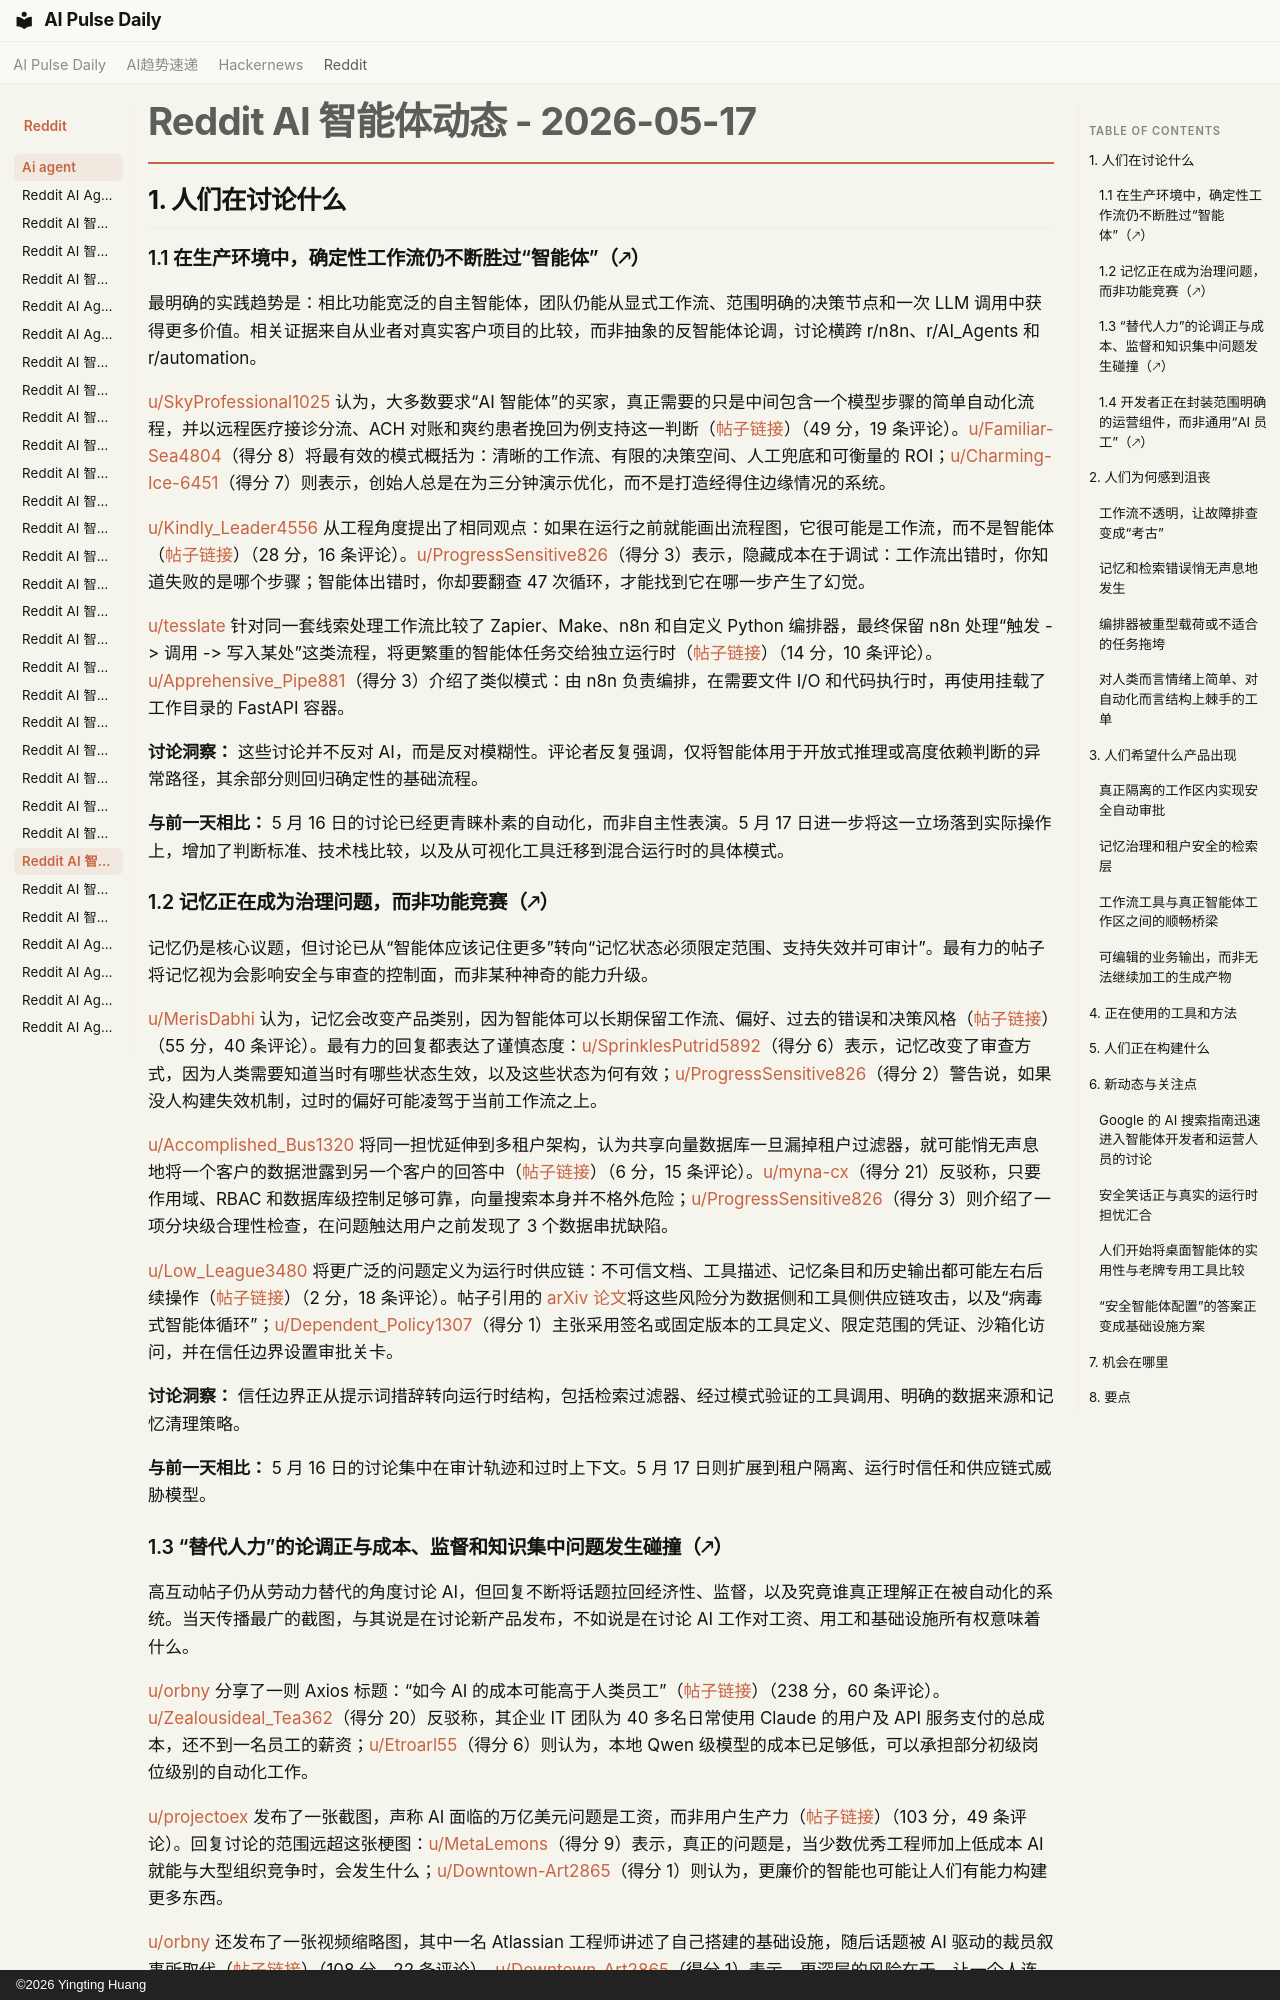

repository: vibewatch/vibewatch.github.io · page: reddit/ai-agent/2026-05-17.zh/index.html · generator: mkdocs · copyright: ©2026 Yingting Huang

# Reddit AI 智能体动态 - 2026-05-17

## 1. 人们在讨论什么

### 1.1 在生产环境中，确定性工作流仍不断胜过“智能体”（🡕）

最明确的实践趋势是：相比功能宽泛的自主智能体，团队仍能从显式工作流、范围明确的决策节点和一次 LLM 调用中获得更多价值。相关证据来自从业者对真实客户项目的比较，而非抽象的反智能体论调，讨论横跨 r/n8n、r/AI_Agents 和 r/automation。

[u/SkyProfessional1025](https://www.reddit.com/user/SkyProfessional1025) 认为，大多数要求“AI 智能体”的买家，真正需要的只是中间包含一个模型步骤的简单自动化流程，并以远程医疗接诊分流、ACH 对账和爽约患者挽回为例支持这一判断（[帖子链接](https://www.reddit.com/r/n8n/comments/1tepwmz/most_companies_dont_need_ai_agents/)）（49 分，19 条评论）。[u/Familiar-Sea4804](https://www.reddit.com/user/Familiar-Sea4804)（得分 8）将最有效的模式概括为：清晰的工作流、有限的决策空间、人工兜底和可衡量的 ROI；[u/Charming-Ice-6451](https://www.reddit.com/user/Charming-Ice-6451)（得分 7）则表示，创始人总是在为三分钟演示优化，而不是打造经得住边缘情况的系统。

[u/Kindly_Leader4556](https://www.reddit.com/user/Kindly_Leader4556) 从工程角度提出了相同观点：如果在运行之前就能画出流程图，它很可能是工作流，而不是智能体（[帖子链接](https://www.reddit.com/r/AI_Agents/comments/1tfjxrb/most_things_people_ship_as_agents_should_be_a/)）（28 分，16 条评论）。[u/ProgressSensitive826](https://www.reddit.com/user/ProgressSensitive826)（得分 3）表示，隐藏成本在于调试：工作流出错时，你知道失败的是哪个步骤；智能体出错时，你却要翻查 47 次循环，才能找到它在哪一步产生了幻觉。

[u/tesslate](https://www.reddit.com/user/tesslate) 针对同一套线索处理工作流比较了 Zapier、Make、n8n 和自定义 Python 编排器，最终保留 n8n 处理“触发 -> 调用 -> 写入某处”这类流程，将更繁重的智能体任务交给独立运行时（[帖子链接](https://www.reddit.com/r/n8n/comments/1tfruhb/tried_n8n_zapier_make_and_a_custom_python_script/)）（14 分，10 条评论）。[u/Apprehensive_Pipe881](https://www.reddit.com/user/Apprehensive_Pipe881)（得分 3）介绍了类似模式：由 n8n 负责编排，在需要文件 I/O 和代码执行时，再使用挂载了工作目录的 FastAPI 容器。

**讨论洞察：** 这些讨论并不反对 AI，而是反对模糊性。评论者反复强调，仅将智能体用于开放式推理或高度依赖判断的异常路径，其余部分则回归确定性的基础流程。

**与前一天相比：** 5 月 16 日的讨论已经更青睐朴素的自动化，而非自主性表演。5 月 17 日进一步将这一立场落到实际操作上，增加了判断标准、技术栈比较，以及从可视化工具迁移到混合运行时的具体模式。

### 1.2 记忆正在成为治理问题，而非功能竞赛（🡕）

记忆仍是核心议题，但讨论已从“智能体应该记住更多”转向“记忆状态必须限定范围、支持失效并可审计”。最有力的帖子将记忆视为会影响安全与审查的控制面，而非某种神奇的能力升级。

[u/MerisDabhi](https://www.reddit.com/user/MerisDabhi) 认为，记忆会改变产品类别，因为智能体可以长期保留工作流、偏好、过去的错误和决策风格（[帖子链接](https://www.reddit.com/r/AI_Agents/comments/1tegjgx/after_using_ai_agents_for_a_few_months_these_are/)）（55 分，40 条评论）。最有力的回复都表达了谨慎态度：[u/SprinklesPutrid5892](https://www.reddit.com/user/SprinklesPutrid5892)（得分 6）表示，记忆改变了审查方式，因为人类需要知道当时有哪些状态生效，以及这些状态为何有效；[u/ProgressSensitive826](https://www.reddit.com/user/ProgressSensitive826)（得分 2）警告说，如果没人构建失效机制，过时的偏好可能凌驾于当前工作流之上。

[u/Accomplished_Bus1320](https://www.reddit.com/user/Accomplished_Bus1320) 将同一担忧延伸到多租户架构，认为共享向量数据库一旦漏掉租户过滤器，就可能悄无声息地将一个客户的数据泄露到另一个客户的回答中（[帖子链接](https://www.reddit.com/r/AI_Agents/comments/1tfkywc/why_your_ai_agents_memory_is_a_data_breach/)）（6 分，15 条评论）。[u/myna-cx](https://www.reddit.com/user/myna-cx)（得分 21）反驳称，只要作用域、RBAC 和数据库级控制足够可靠，向量搜索本身并不格外危险；[u/ProgressSensitive826](https://www.reddit.com/user/ProgressSensitive826)（得分 3）则介绍了一项分块级合理性检查，在问题触达用户之前发现了 3 个数据串扰缺陷。

[u/Low_League3480](https://www.reddit.com/user/Low_League3480) 将更广泛的问题定义为运行时供应链：不可信文档、工具描述、记忆条目和历史输出都可能左右后续操作（[帖子链接](https://www.reddit.com/r/AI_Agents/comments/1ter36j/are_ai_agents_creating_a_new_runtime_supplychain/)）（2 分，18 条评论）。帖子引用的 [arXiv 论文](https://arxiv.org/abs/2602.19555v2)将这些风险分为数据侧和工具侧供应链攻击，以及“病毒式智能体循环”；[u/Dependent_Policy1307](https://www.reddit.com/user/Dependent_Policy1307)（得分 1）主张采用签名或固定版本的工具定义、限定范围的凭证、沙箱化访问，并在信任边界设置审批关卡。

**讨论洞察：** 信任边界正从提示词措辞转向运行时结构，包括检索过滤器、经过模式验证的工具调用、明确的数据来源和记忆清理策略。

**与前一天相比：** 5 月 16 日的讨论集中在审计轨迹和过时上下文。5 月 17 日则扩展到租户隔离、运行时信任和供应链式威胁模型。

### 1.3 “替代人力”的论调正与成本、监督和知识集中问题发生碰撞（🡕）

高互动帖子仍从劳动力替代的角度讨论 AI，但回复不断将话题拉回经济性、监督，以及究竟谁真正理解正在被自动化的系统。当天传播最广的截图，与其说是在讨论新产品发布，不如说是在讨论 AI 工作对工资、用工和基础设施所有权意味着什么。

[u/orbny](https://www.reddit.com/user/orbny) 分享了一则 Axios 标题：“如今 AI 的成本可能高于人类员工”（[帖子链接](https://www.reddit.com/r/AgentsOfAI/comments/1temhvq/ai_can_cost_more_than_human_workers_now/)）（238 分，60 条评论）。[u/Zealousideal_Tea362](https://www.reddit.com/user/Zealousideal_Tea362)（得分 20）反驳称，其企业 IT 团队为 40 多名日常使用 Claude 的用户及 API 服务支付的总成本，还不到一名员工的薪资；[u/Etroarl55](https://www.reddit.com/user/Etroarl55)（得分 6）则认为，本地 Qwen 级模型的成本已足够低，可以承担部分初级岗位级别的自动化工作。

[u/projectoex](https://www.reddit.com/user/projectoex) 发布了一张截图，声称 AI 面临的万亿美元问题是工资，而非用户生产力（[帖子链接](https://www.reddit.com/r/AgentsOfAI/comments/1tfkcjo/this_would_have_been_funny_if_it_was_not_true/)）（103 分，49 条评论）。回复讨论的范围远超这张梗图：[u/MetaLemons](https://www.reddit.com/user/MetaLemons)（得分 9）表示，真正的问题是，当少数优秀工程师加上低成本 AI 就能与大型组织竞争时，会发生什么；[u/Downtown-Art2865](https://www.reddit.com/user/Downtown-Art2865)（得分 1）则认为，更廉价的智能也可能让人们有能力构建更多东西。

[u/orbny](https://www.reddit.com/user/orbny) 还发布了一张视频缩略图，其中一名 Atlassian 工程师讲述了自己搭建的基础设施，随后话题被 AI 驱动的裁员叙事所取代（[帖子链接](https://www.reddit.com/r/AgentsOfAI/comments/1tfmw71/atlassian_fires_engineer_for_ai_shift_he_reveals/)）（108 分，22 条评论）。[u/Downtown-Art2865](https://www.reddit.com/user/Downtown-Art2865)（得分 1）表示，更深层的风险在于，让一个人连续多年独自掌管关键基础设施，却在 AI 转型期间将其裁掉，因为届时已无人理解留下的系统。

**讨论洞察：** 评论者并不排斥自动化。他们反对的是“AI 因为更便宜，所以会替代员工”这种过度简化的叙事，并不断将问题转向价值、监督和知识转移。

**与前一天相比：** 5 月 16 日的成本讨论主要围绕 token 支出和朴素工作流。5 月 17 日则扩展到工资压力、裁员观感和基础设施由单人掌控的风险。
